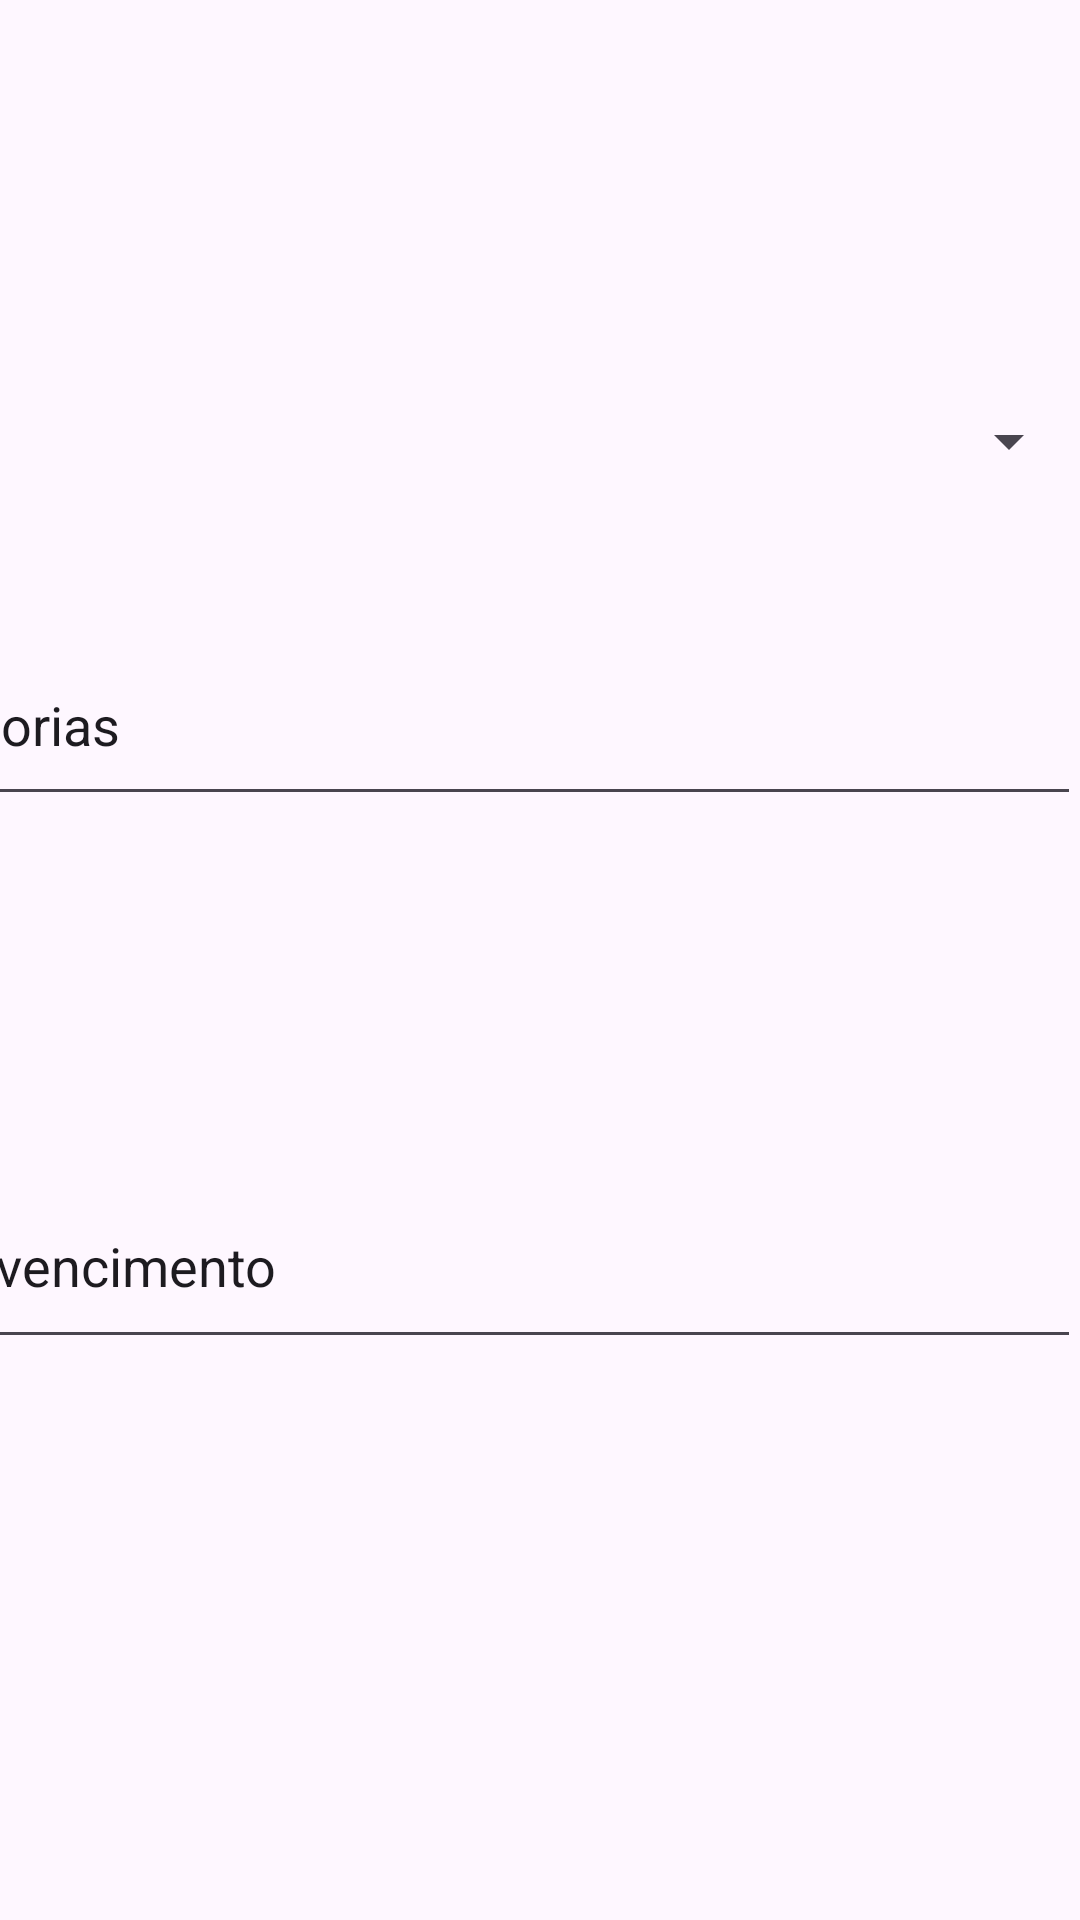

Here is an Android app screen rendered from its layout file. Give the layout XML and the strings, colors and styles it references.
<!-- AndroidManifest.xml: application theme Theme.Tarefas_Gestor -->
<!-- res/layout/fragment_nova_tarefa.xml -->
<?xml version="1.0" encoding="utf-8"?>
<androidx.constraintlayout.widget.ConstraintLayout xmlns:android="http://schemas.android.com/apk/res/android"
    xmlns:app="http://schemas.android.com/apk/res-auto"
    xmlns:tools="http://schemas.android.com/tools"
    android:layout_width="match_parent"
    android:layout_height="match_parent">

    <com.google.android.material.textfield.TextInputLayout
        android:layout_width="390dp"
        android:layout_height="82dp"
        android:layout_margin="8dp"
        android:layout_marginEnd="2dp"
        app:layout_constraintEnd_toEndOf="parent"
        app:layout_constraintTop_toTopOf="parent">

    </com.google.android.material.textfield.TextInputLayout>

    <com.google.android.material.textfield.TextInputEditText
        android:id="@+id/textview"
        android:layout_width="411dp"
        android:layout_height="64dp"
        android:layout_marginTop="208dp"
        android:text="@string/categorias"
        app:layout_constraintEnd_toEndOf="parent"
        app:layout_constraintTop_toTopOf="parent" />

    <Spinner
        android:id="@+id/spinnerCategorias"
        android:layout_width="410dp"
        android:layout_height="58dp"
        android:layout_marginTop="118dp"
        app:layout_constraintEnd_toEndOf="parent"
        app:layout_constraintTop_toTopOf="parent" />

    <com.google.android.material.textfield.TextInputLayout
        android:layout_width="409dp"
        android:layout_height="71dp"
        android:layout_marginTop="292dp"
        android:layout_marginEnd="8dp"
        app:layout_constraintEnd_toEndOf="parent"
        app:layout_constraintTop_toTopOf="parent">

    </com.google.android.material.textfield.TextInputLayout>

    <com.google.android.material.textfield.TextInputEditText
        android:id="@+id/editTextDataVenc"
        android:layout_width="409dp"
        android:layout_height="65dp"
        android:layout_marginTop="388dp"
        android:text="@string/data_vencimento"
        app:layout_constraintEnd_toEndOf="parent"
        app:layout_constraintTop_toTopOf="parent"
        android:inputType="datetime|date" />/>
</androidx.constraintlayout.widget.ConstraintLayout>
<!-- resources referenced by this layout -->
<resources>
  <string name="categorias">Categorias</string>
  <string name="data_vencimento">data_vencimento</string>
  <style name="Theme.Tarefas_Gestor" parent="Base.Theme.Tarefas_Gestor" />
  <style name="Base.Theme.Tarefas_Gestor" parent="Theme.Material3.DayNight.NoActionBar">
          
          
      </style>
</resources>
